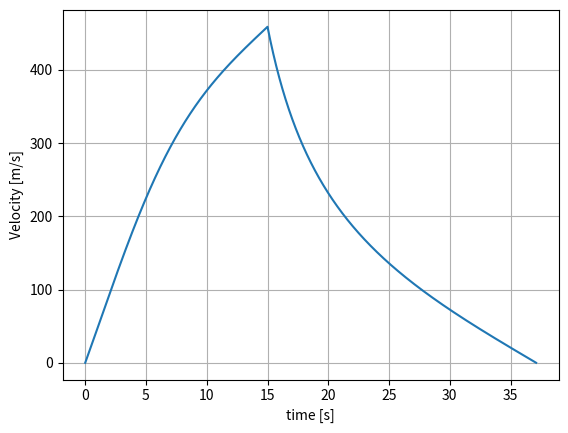
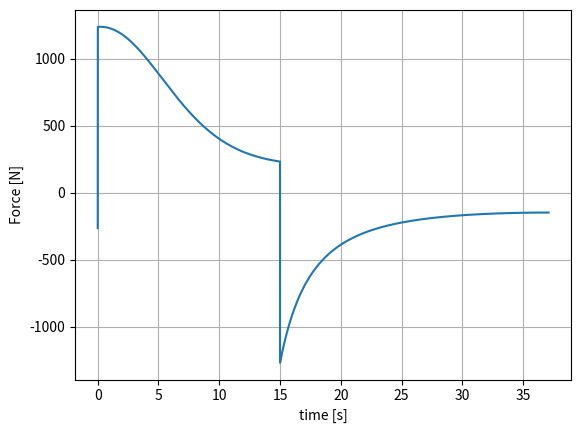
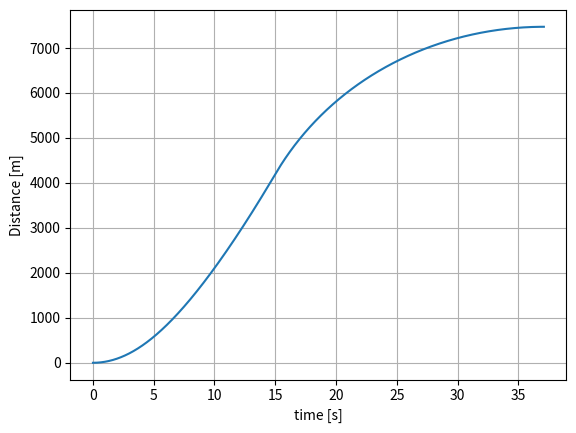
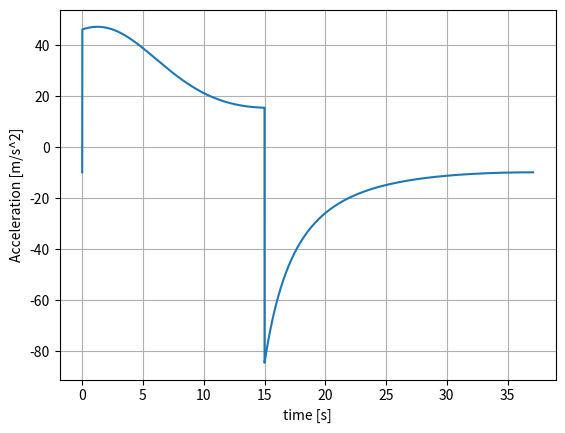
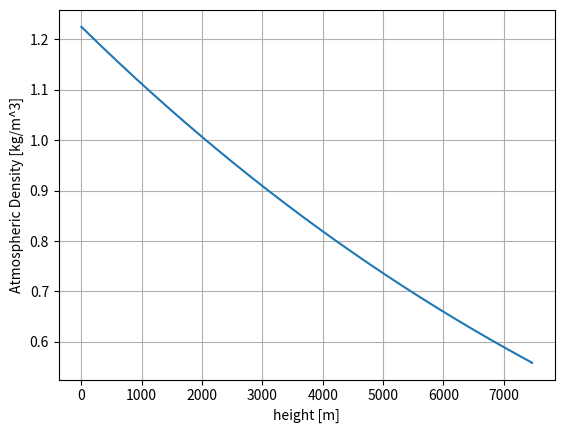

Source code (Python) for these figures, in order:
# -*- coding: utf-8 -*-
"""
Created on Wed Jul 12 12:11:53 2023

[redacted]
"""
import numpy as np
import matplotlib.pyplot as plt

def gravity(m, h):
    G = 6.674*10**(-11)
    M = 5.972*10**(24)
    R0 = 6371140
    Fg = -G*m*M/((R0+h)**2)
    return(Fg)

def drag(rho, v, s, Cd):
    Fd = -.5*rho*v**2*s*Cd
    return Fd

def density(h):
    p0 = 101325     #Pa
    T0 = 288.15     #K
    g0 = 9.80665    #m/s/s
    L = 0.0065      #temperature lapse rate K/m
    R = 8.31446     #Universal Gas Constant
    M = 0.0289652   #kg/mol (molar mass of dry air)
    rho = ((p0*M)/(R*T0))*(1-L*h/T0)**(((g0*M)/(R*L))-1)
    return rho
    
    

def terminate(h1, h0, dt):
    run = True
    hdot = (h1 - h0)/dt
    if hdot <= 0:
        run = False
    return run

def solver(tb, mdot, ms, Ft, s, Cd, dt):
    """Launch Parameters"""
    h0 = 0      #m
    v0 = 0      #m/s
    t  = 0      #s
    
    mf = mdot*tb #initial fuel mass
    m0 = mf+ms
    F0 = gravity(m0, h0) + drag(1.225, v0, s, Cd)
    a0 = F0 / m0
    
    
    #Arrays
    m = [m0]
    h = [h0]
    v = [v0]
    a = [a0]
    F = [F0]
    rho = [density(h[0])]
    time = [t]
    
    
    
    run = True
    count = 0
    while run:
        
        Fsum = gravity(m[count], h[count]) + drag(rho[count], v[count], s, Cd)
        if m[count] > ms:
            Fsum += Ft
            m1 = m[count] - mdot*dt
            
        else:
            m1 = m[count]
            
        m.append(m1)
        F.append(Fsum)
        
        a1 = Fsum/m[count]
        a.append(a1)
        
        v1 = v[count] + (a[count+1]+a[count])*dt*0.5
        v.append(v1)
        
        h1 = h[count] + (v[count+1]+v[count])*dt*0.5
        h.append(h1)
        
        rho1 = density(h[count])
        rho.append(rho1)
        
        t = t + dt
        time.append(t)
        #print("Time: ",t," Force: ",Fsum, " Mass: ", m1)
        if h[count] > 11.8 and h[count] < 12.2:
            print("v: ", v[count], "h: ", h[count])
        
        #print("Time: ",t," Force: ",Fsum," Acc: ", a1," v: ", v1, " h: ", h1, " Mass: ", m1 )
        run = terminate(h[count+1], h[count], dt)
        
        count = count + 1
    print("Time: ",t," Force: ",Fsum," Acc: ", a1," v: ", v1, " h: ", h1, " Mass: ", m1 )    
    return m,h,v,a,F,rho,time
        
"""Rocket Parameters"""
thrust = 1500   #N
mdot = 0.785    #kg/s
ms = 15         #kg
s = np.pi*(.075**2)
Cd = 0.75

burn_time = 15  #s 
dt = 0.002 #time step, s

#tb, mdot, ms, Ft, s, Cd, dt
m,h,v,a,F,rho,t = solver(burn_time, mdot, ms, thrust, s, Cd, dt)


plt.figure(1)
plt.clf()

plt.plot(t, v)

plt.grid(1)
plt.xlabel("time [s]")
plt.ylabel("Velocity [m/s]")
plt.savefig('Velocity_vs_time.png', dpi=300)

plt.figure(2)
plt.clf()

plt.plot(t, F)

plt.grid(1)
plt.xlabel("time [s]")
plt.ylabel("Force [N]")

plt.savefig('Force_vs_time.png', dpi=300)

plt.figure(3)
plt.clf()

plt.plot(t, h)

plt.grid(1)
plt.xlabel("time [s]")
plt.ylabel("Distance [m]")

plt.savefig('Distance_vs_time.png', dpi=300)

plt.figure(4)
plt.clf()

plt.plot(t, a)

plt.grid(1)
plt.xlabel("time [s]")
plt.ylabel("Acceleration [m/s^2]")

plt.savefig('Acceleration_vs_time.png', dpi=300)


plt.figure(5)
plt.clf()

plt.plot(h, rho)

plt.grid(1)
plt.xlabel("height [m]")
plt.ylabel("Atmospheric Density [kg/m^3]")

plt.savefig('Density_vs_height.png', dpi=300)


    




    
    
    